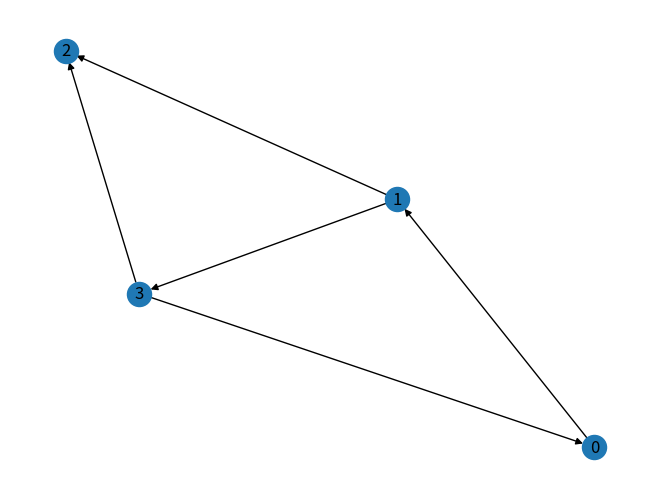

Source code (Python):
# -*- coding: utf-8 -*-
"""
Created on Thu Jul 23 15:23:01 2020

@author: wwj
"""

#%%

# 定義鄰居矩陣A，故意使它不對稱，有向圖比較容易看到訊息傳遞的狀況
import numpy as np

A = np.matrix([
    [0, 1, 0, 0],
    [0, 0, 1, 1], 
    [0, 0, 0, 0],
    [1, 0, 1, 0]],
    dtype=float
)

#%%
# 畫圖程式(optional)
import networkx as nx
import matplotlib.pyplot as plt
G=nx.DiGraph(A)
nx.draw(G, with_labels=True)
plt.show()

# 定義初始特徵
X = np.matrix([[ 100., -100.],
                [ 1., -1.],
                [ 2., -2.],
                [ 3., -3.]])

A * X

#%%

D = np.diag(np.array(np.sum(A, 1)).flatten())
L = D-A

L*X

#%%

# 增加自環
I = np.diag([1]*A.shape[0])
A_hat = A + I

A_hat

#%%

A_hat * X

#%%

D_hat = np.diag(np.array(np.sum(A, 1)).flatten())
L_hat = D_hat-A_hat

L_hat*X

#%%
